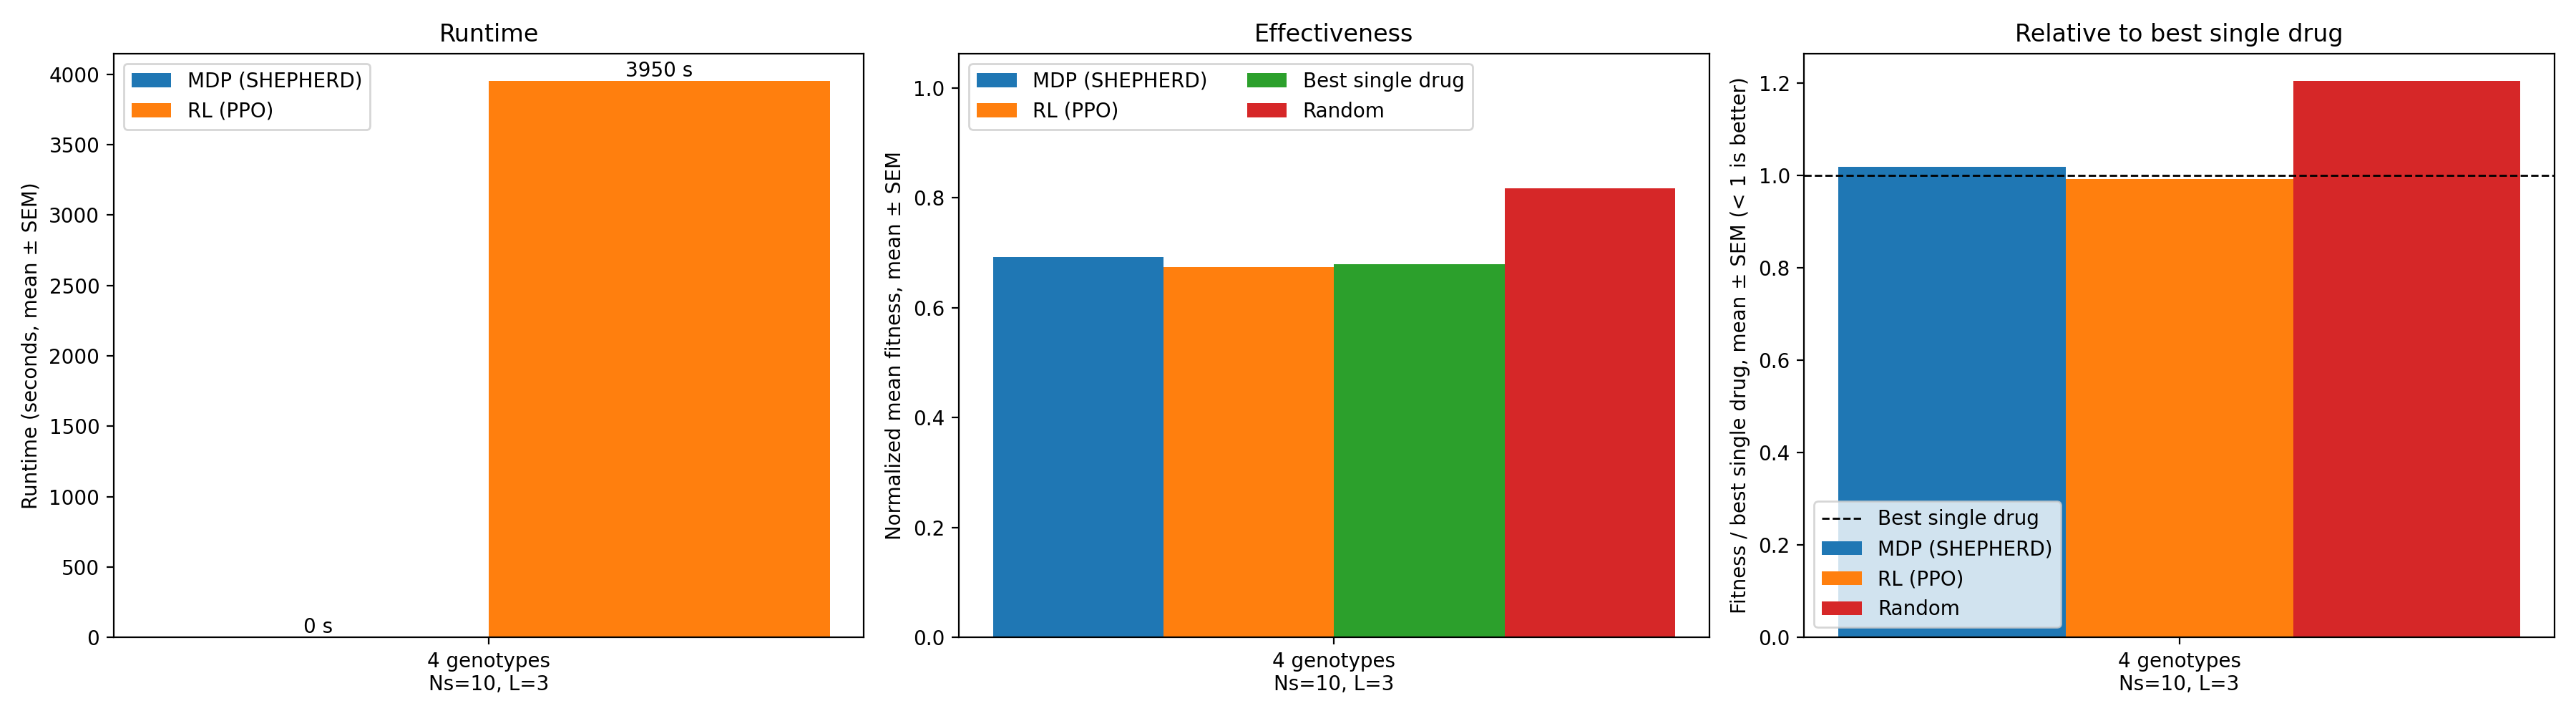

The file beside this chart, header and first rows:
dataset, N, Ns, sigma, seed, genotypes, drugs, L, epochs, mdp_s, rl_s, fit_mdp, fit_rl, fit_best_single, fit_random
rmf, 2, 10.0, 1.0, 0, 4, 4, 3, 300, 0.04063, 3950, 0.6913, 0.6737, 0.6789, 0.8172
